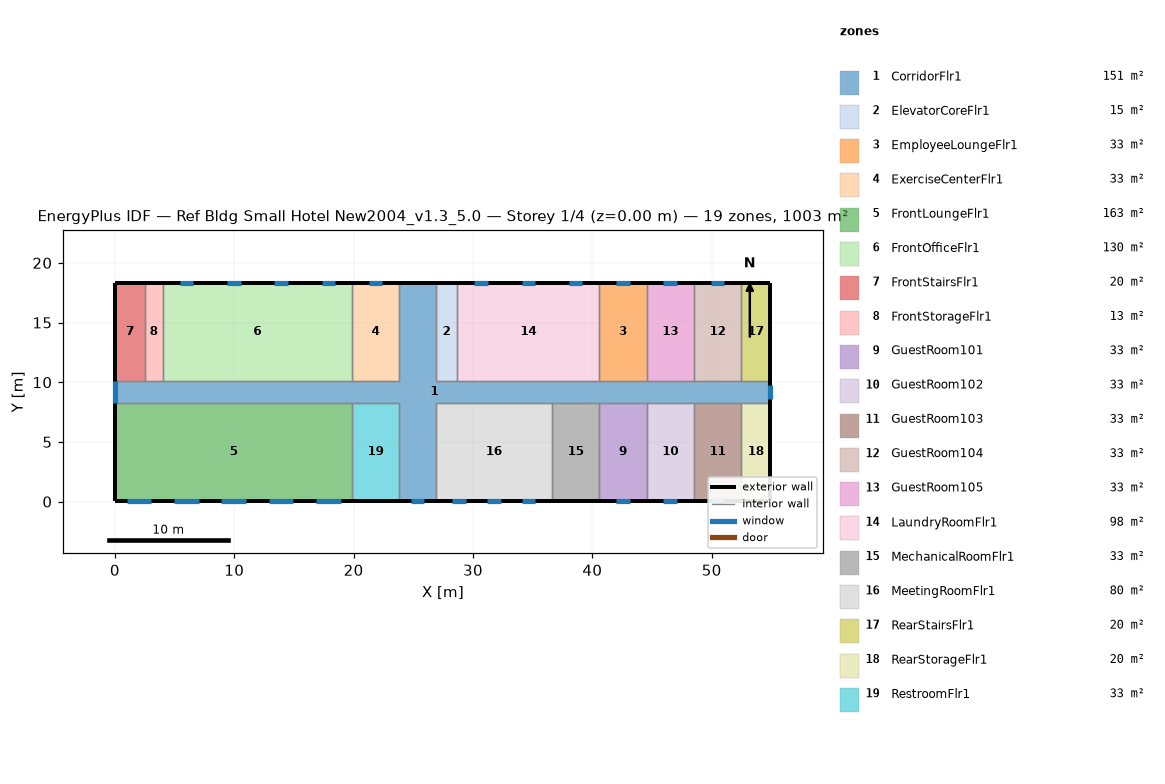
=== STOREY PLAN SPEC (per zone: floor XY polygon, exterior-wall plan segments, windows/doors) ===
zone 1: CorridorFlr1  (150.5 m²)
  floor: (54.91, 8.28) (26.87, 8.28) (26.87, 0.05) (23.82, 0.05) (23.82, 8.28) (0.05, 8.28) (0.05, 10.11) (23.82, 10.11) (23.82, 18.34) (26.87, 18.34) (26.87, 10.11) (54.91, 10.11)
  exterior wall: (26.87, 18.34) – (23.82, 18.34)  [3.0 m]
  exterior wall: (0.05, 10.11) – (0.05, 8.28)  [1.8 m]
    window: (0.05, 10.11) – (0.05, 8.28)  [4.4 m²]
  exterior wall: (23.82, 0.05) – (26.87, 0.05)  [3.0 m]
    window: (24.78, 0.05) – (25.92, 0.05)  [2.7 m²]
  exterior wall: (54.91, 8.28) – (54.91, 10.11)  [1.8 m]
    window: (54.91, 8.62) – (54.91, 9.76)  [2.7 m²]
  interior walls: 22
zone 2: ElevatorCoreFlr1  (15.1 m²)
  floor: (28.70, 10.11) (26.87, 10.11) (26.87, 18.34) (28.70, 18.34)
  exterior wall: (28.70, 18.34) – (26.87, 18.34)  [1.8 m]
  interior walls: 3
zone 3: EmployeeLoungeFlr1  (32.6 m²)
  floor: (44.55, 10.11) (40.59, 10.11) (40.59, 18.34) (44.55, 18.34)
  exterior wall: (44.55, 18.34) – (40.59, 18.34)  [4.0 m]
    window: (43.14, 18.34) – (42.00, 18.34)  [1.6 m²]
  interior walls: 3
zone 4: ExerciseCenterFlr1  (32.6 m²)
  floor: (23.82, 10.11) (19.86, 10.11) (19.86, 18.34) (23.82, 18.34)
  exterior wall: (23.82, 18.34) – (19.86, 18.34)  [4.0 m]
    window: (22.41, 18.34) – (21.27, 18.34)  [1.6 m²]
  interior walls: 3
zone 5: FrontLoungeFlr1  (163.1 m²)
  floor: (19.86, 0.05) (0.05, 0.05) (0.05, 8.28) (19.86, 8.28)
  exterior wall: (0.05, 8.28) – (0.05, 0.05)  [8.2 m]
  exterior wall: (0.05, 0.05) – (19.86, 0.05)  [19.8 m]
    window: (1.00, 0.05) – (3.06, 0.05)  [3.0 m²]
    window: (4.96, 0.05) – (7.02, 0.05)  [3.0 m²]
    window: (8.93, 0.05) – (10.98, 0.05)  [3.0 m²]
    window: (12.89, 0.05) – (14.94, 0.05)  [3.0 m²]
    window: (16.85, 0.05) – (18.91, 0.05)  [3.0 m²]
  interior walls: 2
zone 6: FrontOfficeFlr1  (130.4 m²)
  floor: (19.86, 10.11) (4.01, 10.11) (4.01, 18.34) (19.86, 18.34)
  exterior wall: (19.86, 18.34) – (4.01, 18.34)  [15.8 m]
    window: (18.45, 18.34) – (17.31, 18.34)  [1.6 m²]
    window: (14.49, 18.34) – (13.35, 18.34)  [1.6 m²]
    window: (10.52, 18.34) – (9.38, 18.34)  [1.6 m²]
    window: (6.56, 18.34) – (5.42, 18.34)  [1.6 m²]
  interior walls: 3
zone 7: FrontStairsFlr1  (20.1 m²)
  floor: (2.49, 10.11) (0.05, 10.11) (0.05, 18.34) (2.49, 18.34)
  exterior wall: (2.49, 18.34) – (0.05, 18.34)  [2.4 m]
  exterior wall: (0.05, 18.34) – (0.05, 10.11)  [8.2 m]
  interior walls: 2
zone 8: FrontStorageFlr1  (12.5 m²)
  floor: (4.01, 10.11) (2.49, 10.11) (2.49, 18.34) (4.01, 18.34)
  exterior wall: (4.01, 18.34) – (2.49, 18.34)  [1.5 m]
  interior walls: 3
zone 9: GuestRoom101  (32.6 m²)
  floor: (44.55, 0.05) (40.59, 0.05) (40.59, 8.28) (44.55, 8.28)
  exterior wall: (40.59, 0.05) – (44.55, 0.05)  [4.0 m]
    window: (42.00, 0.05) – (43.14, 0.05)  [1.6 m²]
  interior walls: 3
zone 10: GuestRoom102  (32.6 m²)
  floor: (48.51, 0.05) (44.55, 0.05) (44.55, 8.28) (48.51, 8.28)
  exterior wall: (44.55, 0.05) – (48.51, 0.05)  [4.0 m]
    window: (45.96, 0.05) – (47.10, 0.05)  [1.6 m²]
  interior walls: 3
zone 11: GuestRoom103  (32.6 m²)
  floor: (52.47, 0.05) (48.51, 0.05) (48.51, 8.28) (52.47, 8.28)
  exterior wall: (48.51, 0.05) – (52.47, 0.05)  [4.0 m]
    window: (49.92, 0.05) – (51.06, 0.05)  [1.6 m²]
  interior walls: 3
zone 12: GuestRoom104  (32.6 m²)
  floor: (52.47, 10.11) (48.51, 10.11) (48.51, 18.34) (52.47, 18.34)
  exterior wall: (52.47, 18.34) – (48.51, 18.34)  [4.0 m]
    window: (51.06, 18.34) – (49.92, 18.34)  [1.6 m²]
  interior walls: 3
zone 13: GuestRoom105  (32.6 m²)
  floor: (48.51, 10.11) (44.55, 10.11) (44.55, 18.34) (48.51, 18.34)
  exterior wall: (48.51, 18.34) – (44.55, 18.34)  [4.0 m]
    window: (47.10, 18.34) – (45.96, 18.34)  [1.6 m²]
  interior walls: 3
zone 14: LaundryRoomFlr1  (97.8 m²)
  floor: (40.59, 10.11) (28.70, 10.11) (28.70, 18.34) (40.59, 18.34)
  exterior wall: (40.59, 18.34) – (28.70, 18.34)  [11.9 m]
    window: (39.17, 18.34) – (38.04, 18.34)  [1.6 m²]
    window: (35.21, 18.34) – (34.07, 18.34)  [1.6 m²]
    window: (31.25, 18.34) – (30.11, 18.34)  [1.6 m²]
  interior walls: 3
zone 15: MechanicalRoomFlr1  (32.6 m²)
  floor: (40.59, 0.05) (36.62, 0.05) (36.62, 8.28) (40.59, 8.28)
  exterior wall: (36.62, 0.05) – (40.59, 0.05)  [4.0 m]
  interior walls: 3
zone 16: MeetingRoomFlr1  (80.3 m²)
  floor: (36.62, 0.05) (26.87, 0.05) (26.87, 8.28) (36.62, 8.28)
  exterior wall: (26.87, 0.05) – (36.62, 0.05)  [9.8 m]
    window: (28.28, 0.05) – (29.42, 0.05)  [1.6 m²]
    window: (34.07, 0.05) – (35.21, 0.05)  [1.6 m²]
    window: (31.18, 0.05) – (32.32, 0.05)  [1.6 m²]
  interior walls: 3
zone 17: RearStairsFlr1  (20.1 m²)
  floor: (54.91, 10.11) (52.47, 10.11) (52.47, 18.34) (54.91, 18.34)
  exterior wall: (54.91, 10.11) – (54.91, 18.34)  [8.2 m]
  exterior wall: (54.91, 18.34) – (52.47, 18.34)  [2.4 m]
  interior walls: 2
zone 18: RearStorageFlr1  (20.1 m²)
  floor: (54.91, 0.05) (52.47, 0.05) (52.47, 8.28) (54.91, 8.28)
  exterior wall: (54.91, 0.05) – (54.91, 8.28)  [8.2 m]
  exterior wall: (52.47, 0.05) – (54.91, 0.05)  [2.4 m]
  interior walls: 2
zone 19: RestroomFlr1  (32.6 m²)
  floor: (23.82, 0.05) (19.86, 0.05) (19.86, 8.28) (23.82, 8.28)
  exterior wall: (19.86, 0.05) – (23.82, 0.05)  [4.0 m]
  interior walls: 3

=== DERIVED (storey summary) ===
Building: Ref Bldg Small Hotel New2004_v1.3_5.0
Storey: 1 of 4  (floor level z = 0.00 m)
Storey gross floor area: 1003.4 m²
Zones on this storey: 19
  - CorridorFlr1: floor 150.5 m²; exterior wall 9.8 m (32.7 m²); 3 window(s) 9.8 m²; WWR 30.0%
  - ElevatorCoreFlr1: floor 15.1 m²; exterior wall 1.8 m (6.1 m²); WWR 0.0%
  - EmployeeLoungeFlr1: floor 32.6 m²; exterior wall 4.0 m (13.3 m²); 1 window(s) 1.6 m²; WWR 12.4%
  - ExerciseCenterFlr1: floor 32.6 m²; exterior wall 4.0 m (13.3 m²); 1 window(s) 1.6 m²; WWR 12.4%
  - FrontLoungeFlr1: floor 163.1 m²; exterior wall 28.0 m (94.0 m²); 5 window(s) 14.8 m²; WWR 15.8%
  - FrontOfficeFlr1: floor 130.4 m²; exterior wall 15.8 m (53.1 m²); 4 window(s) 6.6 m²; WWR 12.4%
  - FrontStairsFlr1: floor 20.1 m²; exterior wall 10.7 m (35.8 m²); WWR 0.0%
  - FrontStorageFlr1: floor 12.5 m²; exterior wall 1.5 m (5.1 m²); WWR 0.0%
  - GuestRoom101: floor 32.6 m²; exterior wall 4.0 m (13.3 m²); 1 window(s) 1.6 m²; WWR 12.4%
  - GuestRoom102: floor 32.6 m²; exterior wall 4.0 m (13.3 m²); 1 window(s) 1.6 m²; WWR 12.4%
  - GuestRoom103: floor 32.6 m²; exterior wall 4.0 m (13.3 m²); 1 window(s) 1.6 m²; WWR 12.4%
  - GuestRoom104: floor 32.6 m²; exterior wall 4.0 m (13.3 m²); 1 window(s) 1.6 m²; WWR 12.4%
  - GuestRoom105: floor 32.6 m²; exterior wall 4.0 m (13.3 m²); 1 window(s) 1.6 m²; WWR 12.4%
  - LaundryRoomFlr1: floor 97.8 m²; exterior wall 11.9 m (39.9 m²); 3 window(s) 4.9 m²; WWR 12.4%
  - MechanicalRoomFlr1: floor 32.6 m²; exterior wall 4.0 m (13.3 m²); WWR 0.0%
  - MeetingRoomFlr1: floor 80.3 m²; exterior wall 9.8 m (32.7 m²); 3 window(s) 4.9 m²; WWR 15.1%
  - RearStairsFlr1: floor 20.1 m²; exterior wall 10.7 m (35.8 m²); WWR 0.0%
  - RearStorageFlr1: floor 20.1 m²; exterior wall 10.7 m (35.8 m²); WWR 0.0%
  - RestroomFlr1: floor 32.6 m²; exterior wall 4.0 m (13.3 m²); WWR 0.0%
Zone adjacency (shared interzone walls):
  - CorridorFlr1 ↔ ElevatorCoreFlr1
  - CorridorFlr1 ↔ EmployeeLoungeFlr1
  - CorridorFlr1 ↔ ExerciseCenterFlr1
  - CorridorFlr1 ↔ FrontLoungeFlr1
  - CorridorFlr1 ↔ FrontOfficeFlr1
  - CorridorFlr1 ↔ FrontStairsFlr1
  - CorridorFlr1 ↔ FrontStorageFlr1
  - CorridorFlr1 ↔ GuestRoom101
  - CorridorFlr1 ↔ GuestRoom102
  - CorridorFlr1 ↔ GuestRoom103
  - CorridorFlr1 ↔ GuestRoom104
  - CorridorFlr1 ↔ GuestRoom105
  - CorridorFlr1 ↔ LaundryRoomFlr1
  - CorridorFlr1 ↔ MechanicalRoomFlr1
  - CorridorFlr1 ↔ MeetingRoomFlr1
  - CorridorFlr1 ↔ RearStairsFlr1
  - CorridorFlr1 ↔ RearStorageFlr1
  - CorridorFlr1 ↔ RestroomFlr1
  - ElevatorCoreFlr1 ↔ LaundryRoomFlr1
  - EmployeeLoungeFlr1 ↔ GuestRoom105
  - EmployeeLoungeFlr1 ↔ LaundryRoomFlr1
  - ExerciseCenterFlr1 ↔ FrontOfficeFlr1
  - FrontLoungeFlr1 ↔ RestroomFlr1
  - FrontOfficeFlr1 ↔ FrontStorageFlr1
  - FrontStairsFlr1 ↔ FrontStorageFlr1
  - GuestRoom101 ↔ GuestRoom102
  - GuestRoom101 ↔ MechanicalRoomFlr1
  - GuestRoom102 ↔ GuestRoom103
  - GuestRoom103 ↔ RearStorageFlr1
  - GuestRoom104 ↔ GuestRoom105
  - GuestRoom104 ↔ RearStairsFlr1
  - MechanicalRoomFlr1 ↔ MeetingRoomFlr1